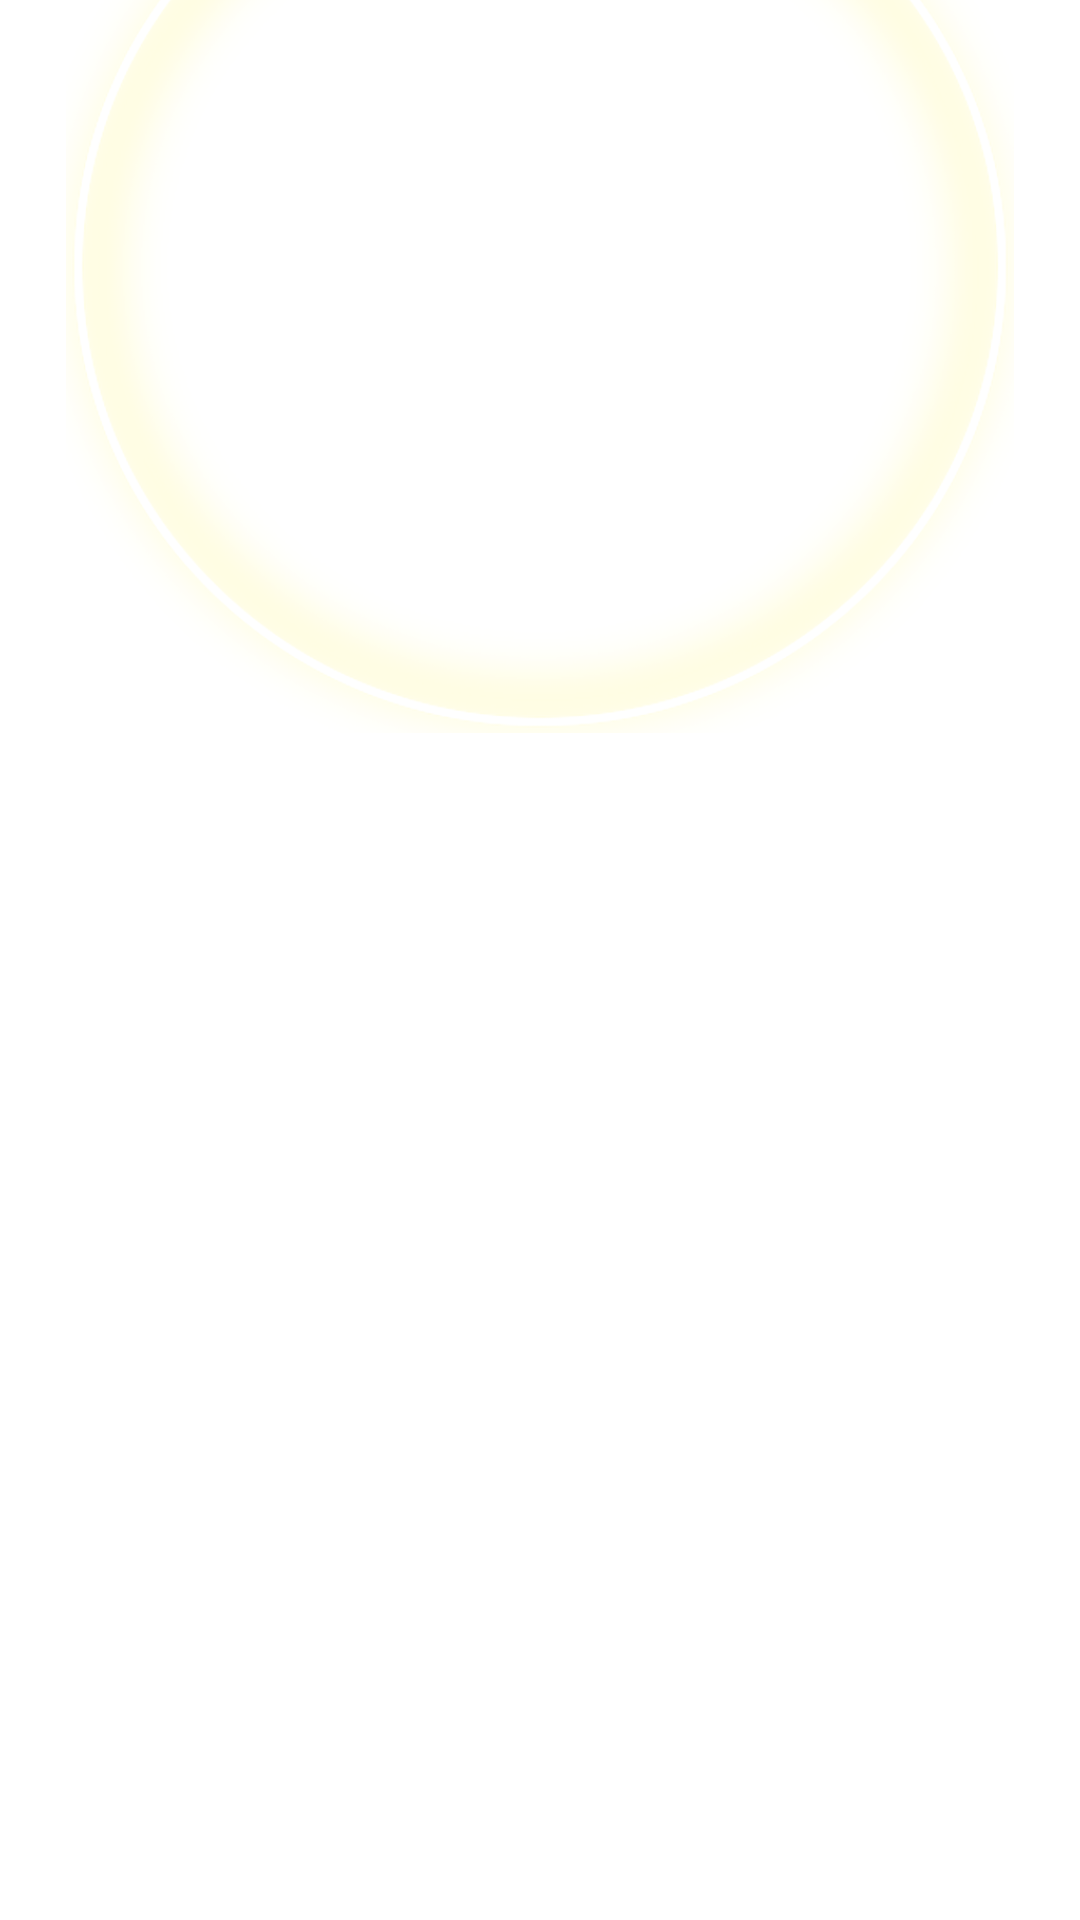

Here is an Android app screen rendered from its layout file. Give the layout XML and the strings, colors and styles it references.
<!-- AndroidManifest.xml: application theme Theme.FinalThing -->
<!-- res/layout/activity_main.xml -->
<?xml version="1.0" encoding="utf-8"?>
<androidx.constraintlayout.widget.ConstraintLayout xmlns:android="http://schemas.android.com/apk/res/android"
    xmlns:app="http://schemas.android.com/apk/res-auto"
    xmlns:tools="http://schemas.android.com/tools"
    android:layout_width="match_parent"
    android:layout_height="match_parent"
    android:background="@drawable/main_background"
    tools:context=".MainActivity">

    <ImageButton
        android:id="@+id/main_create_btn"
        android:layout_width="188dp"
        android:layout_height="64dp"
        android:background="@null"
        android:onClick="onclick_main_btn"
        android:scaleType="fitCenter"
        app:layout_constraintBottom_toBottomOf="parent"
        app:layout_constraintEnd_toEndOf="parent"
        app:layout_constraintStart_toStartOf="parent"
        app:layout_constraintTop_toTopOf="parent"
        app:layout_constraintVertical_bias="0.819"
        app:srcCompat="@drawable/main_button"
        android:contentDescription="TODO" />

    <ImageView
        android:id="@+id/imageView4"
        android:layout_width="316dp"
        android:layout_height="522dp"
        android:layout_marginBottom="396dp"
        android:scaleType="fitEnd"
        app:layout_constraintBottom_toBottomOf="parent"
        app:layout_constraintEnd_toEndOf="parent"
        app:layout_constraintStart_toStartOf="parent"
        app:srcCompat="@drawable/main_logo" />

</androidx.constraintlayout.widget.ConstraintLayout>
<!-- resources referenced by this layout -->
<resources>
  <!-- drawable main_button: png bitmap (drawable, 32167 bytes) -->
  <!-- drawable main_logo: png bitmap (drawable, 303600 bytes) -->
  <style name="Theme.FinalThing" parent="Theme.MaterialComponents.DayNight.DarkActionBar">
          
          <item name="colorPrimary">@color/purple_500</item>
          <item name="colorPrimaryVariant">@color/purple_700</item>
          <item name="colorOnPrimary">@color/white</item>
          
          <item name="colorSecondary">@color/teal_200</item>
          <item name="colorSecondaryVariant">@color/teal_700</item>
          <item name="colorOnSecondary">@color/black</item>
          
          <item name="android:statusBarColor" tools:targetApi="l">?attr/colorPrimaryVariant</item>
          
      </style>
  <!-- not gathered from this repository: default colours our renderer supplied (Android Studio template values) -->
  <color name="purple_500">#FF6200EE</color>
  <color name="purple_700">#FF3700B3</color>
  <color name="teal_200">#FF03DAC5</color>
  <color name="teal_700">#FF018786</color>
  <color name="black">#FF000000</color>
  <color name="white">#FFFFFFFF</color>
</resources>
